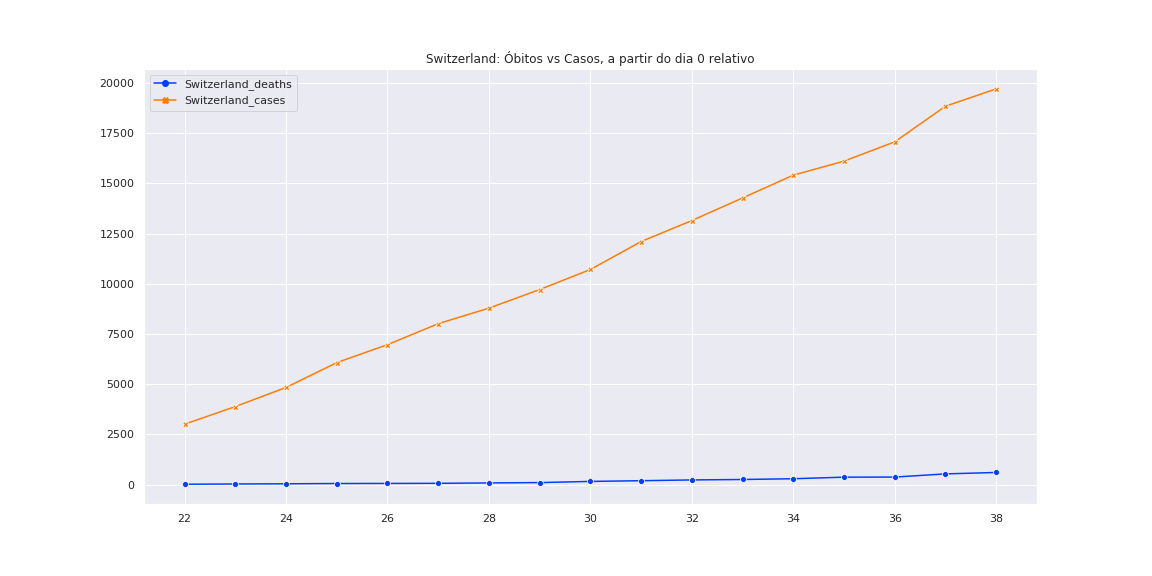

The table this chart was drawn from, first rows:
, Switzerland_deaths, Switzerland_cases
22, 21.0, 3010
23, 33.0, 3888
24, 43.0, 4840
25, 56.0, 6077
26, 60.0, 6971
27, 66.0, 8015
28, 86.0, 8789
29, 103.0, 9714
30, 161.0, 10714
31, 197.0, 12104
32, 235.0, 13152
33, 257.0, 14274
34, 295.0, 15412
35, 373.0, 16108
36, 378.0, 17070
37, 536.0, 18844
38, 607.0, 19706
